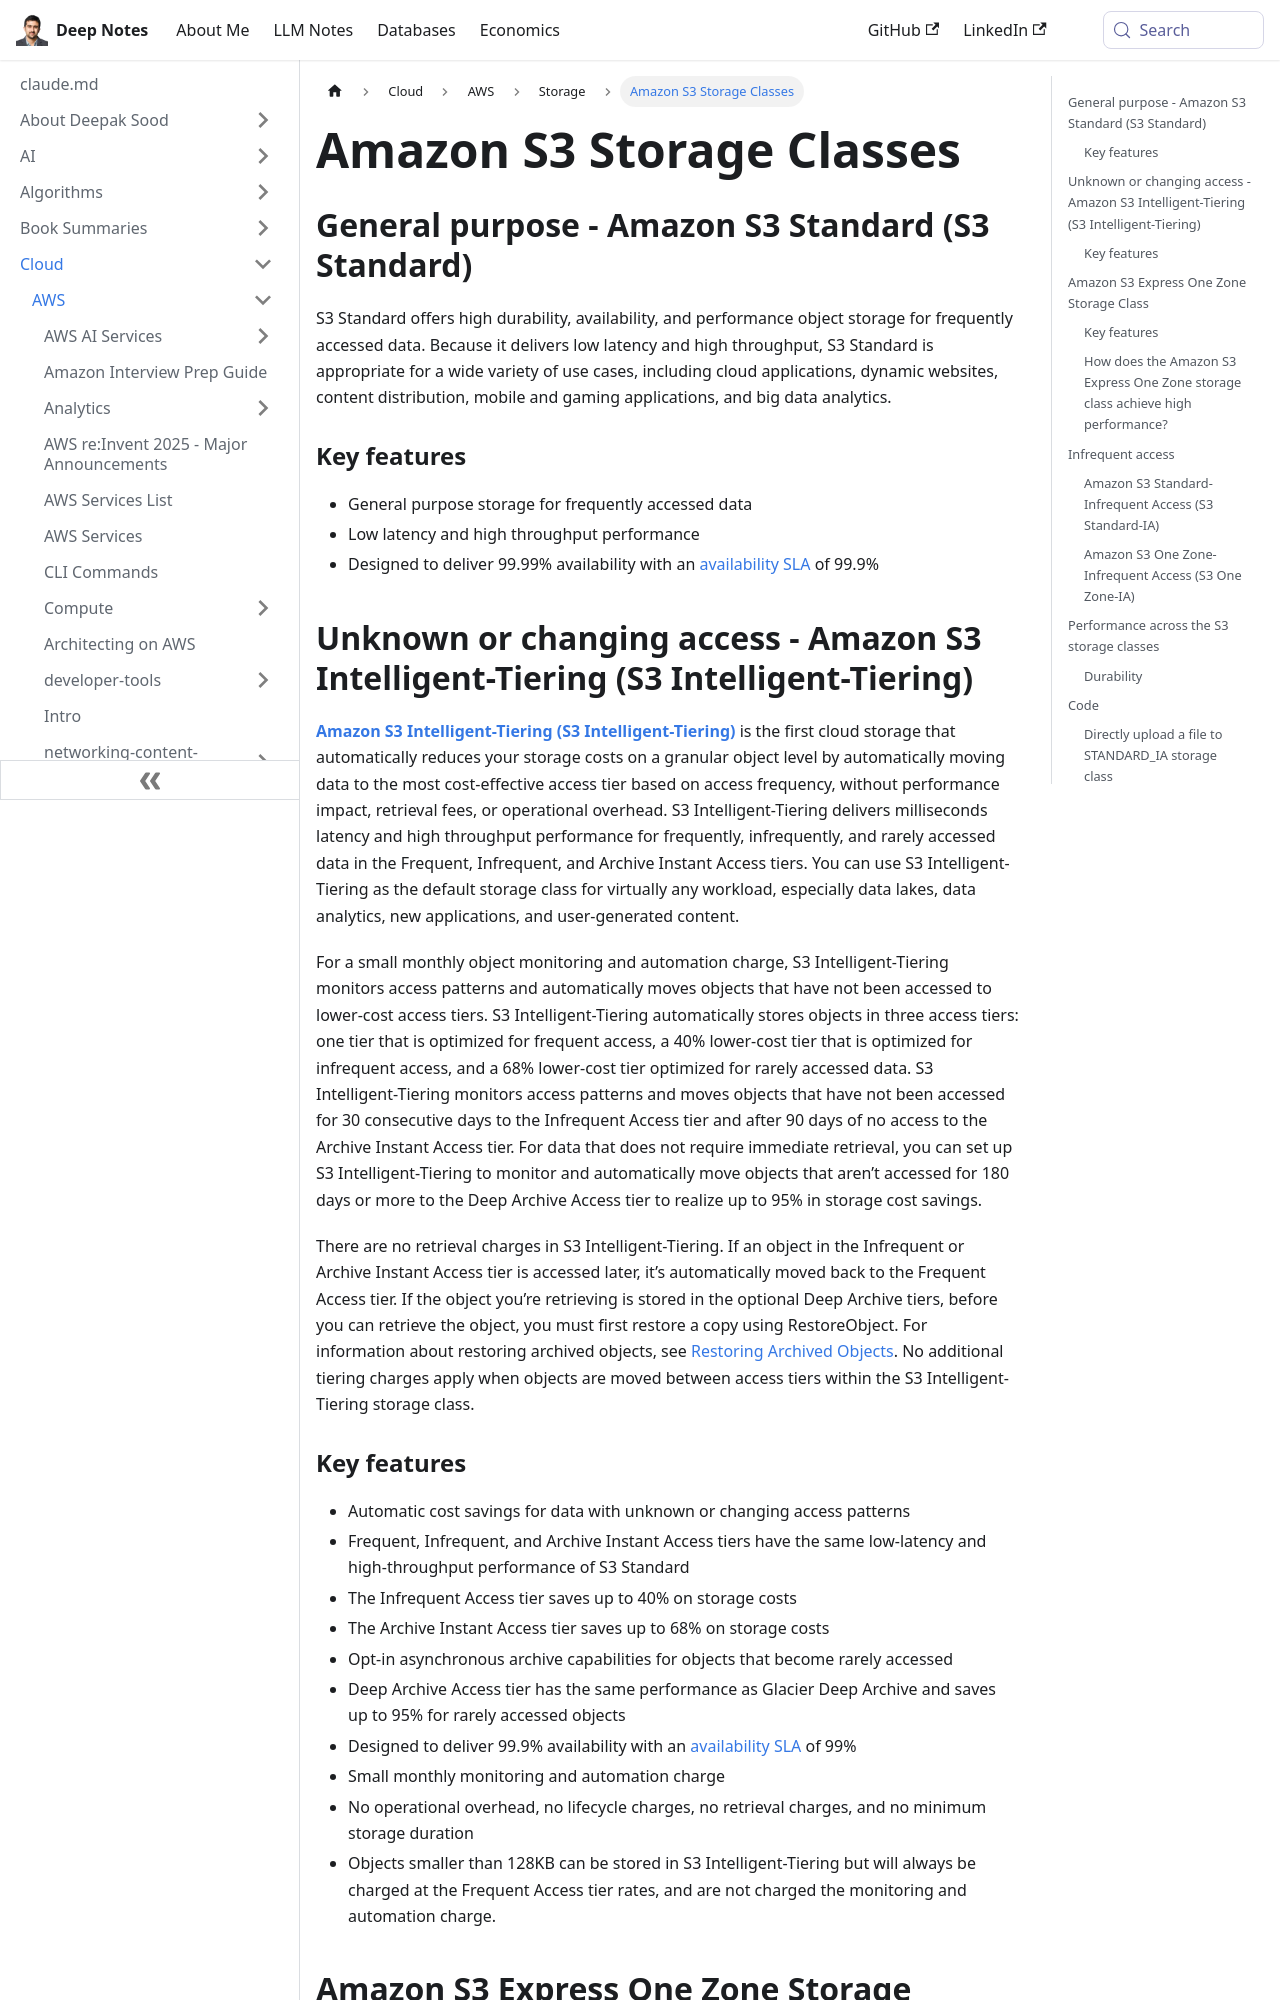

repository: deepaksood619/deepaksood619.github.io · page: cloud/aws/storage/amazon-s3-storage-classes/index.html · generator: docusaurus

---
slug: /cloud/aws/storage/amazon-s3-storage-classes
title: Amazon S3 Storage Classes
description: Discover Amazon S3 Storage Classes, including S3 Standard for high-performance access and Intelligent-Tiering for changing data needs, ensuring optimal storage solutions.
created: 2024-04-13
updated: 2026-07-22
---
## General purpose - Amazon S3 Standard (S3 Standard)

S3 Standard offers high durability, availability, and performance object storage for frequently accessed data. Because it delivers low latency and high throughput, S3 Standard is appropriate for a wide variety of use cases, including cloud applications, dynamic websites, content distribution, mobile and gaming applications, and big data analytics.

### Key features

- General purpose storage for frequently accessed data
- Low latency and high throughput performance
- Designed to deliver 99.99% availability with an [availability SLA](https://aws.amazon.com/s3/sla/) of 99.9%

## Unknown or changing access - Amazon S3 Intelligent-Tiering (S3 Intelligent-Tiering)

[**Amazon S3 Intelligent-Tiering (S3 Intelligent-Tiering)**](https://aws.amazon.com/s3/storage-classes/intelligent-tiering/) is the first cloud storage that automatically reduces your storage costs on a granular object level by automatically moving data to the most cost-effective access tier based on access frequency, without performance impact, retrieval fees, or operational overhead. S3 Intelligent-Tiering delivers milliseconds latency and high throughput performance for frequently, infrequently, and rarely accessed data in the Frequent, Infrequent, and Archive Instant Access tiers. You can use S3 Intelligent-Tiering as the default storage class for virtually any workload, especially data lakes, data analytics, new applications, and user-generated content.

For a small monthly object monitoring and automation charge, S3 Intelligent-Tiering monitors access patterns and automatically moves objects that have not been accessed to lower-cost access tiers. S3 Intelligent-Tiering automatically stores objects in three access tiers: one tier that is optimized for frequent access, a 40% lower-cost tier that is optimized for infrequent access, and a 68% lower-cost tier optimized for rarely accessed data. S3 Intelligent-Tiering monitors access patterns and moves objects that have not been accessed for 30 consecutive days to the Infrequent Access tier and after 90 days of no access to the Archive Instant Access tier. For data that does not require immediate retrieval, you can set up S3 Intelligent-Tiering to monitor and automatically move objects that aren’t accessed for 180 days or more to the Deep Archive Access tier to realize up to 95% in storage cost savings.

There are no retrieval charges in S3 Intelligent-Tiering. If an object in the Infrequent or Archive Instant Access tier is accessed later, it’s automatically moved back to the Frequent Access tier. If the object you’re retrieving is stored in the optional Deep Archive tiers, before you can retrieve the object, you must first restore a copy using RestoreObject.  For information about restoring archived objects, see [Restoring Archived Objects](https://docs.aws.amazon.com/AmazonS3/latest/userguide/restoring-objects.html). No additional tiering charges apply when objects are moved between access tiers within the S3 Intelligent-Tiering storage class.

### Key features

- Automatic cost savings for data with unknown or changing access patterns
- Frequent, Infrequent, and Archive Instant Access tiers have the same low-latency and high-throughput performance of S3 Standard
- The Infrequent Access tier saves up to 40% on storage costs
- The Archive Instant Access tier saves up to 68% on storage costs
- Opt-in asynchronous archive capabilities for objects that become rarely accessed
- Deep Archive Access tier has the same performance as Glacier Deep Archive and saves up to 95% for rarely accessed objects
- Designed to deliver 99.9% availability with an [availability SLA](https://aws.amazon.com/s3/sla/) of 99%
- Small monthly monitoring and automation charge
- No operational overhead, no lifecycle charges, no retrieval charges, and no minimum storage duration
- Objects smaller than 128KB can be stored in S3 Intelligent-Tiering but will always be charged at the Frequent Access tier rates, and are not charged the monitoring and automation charge.
